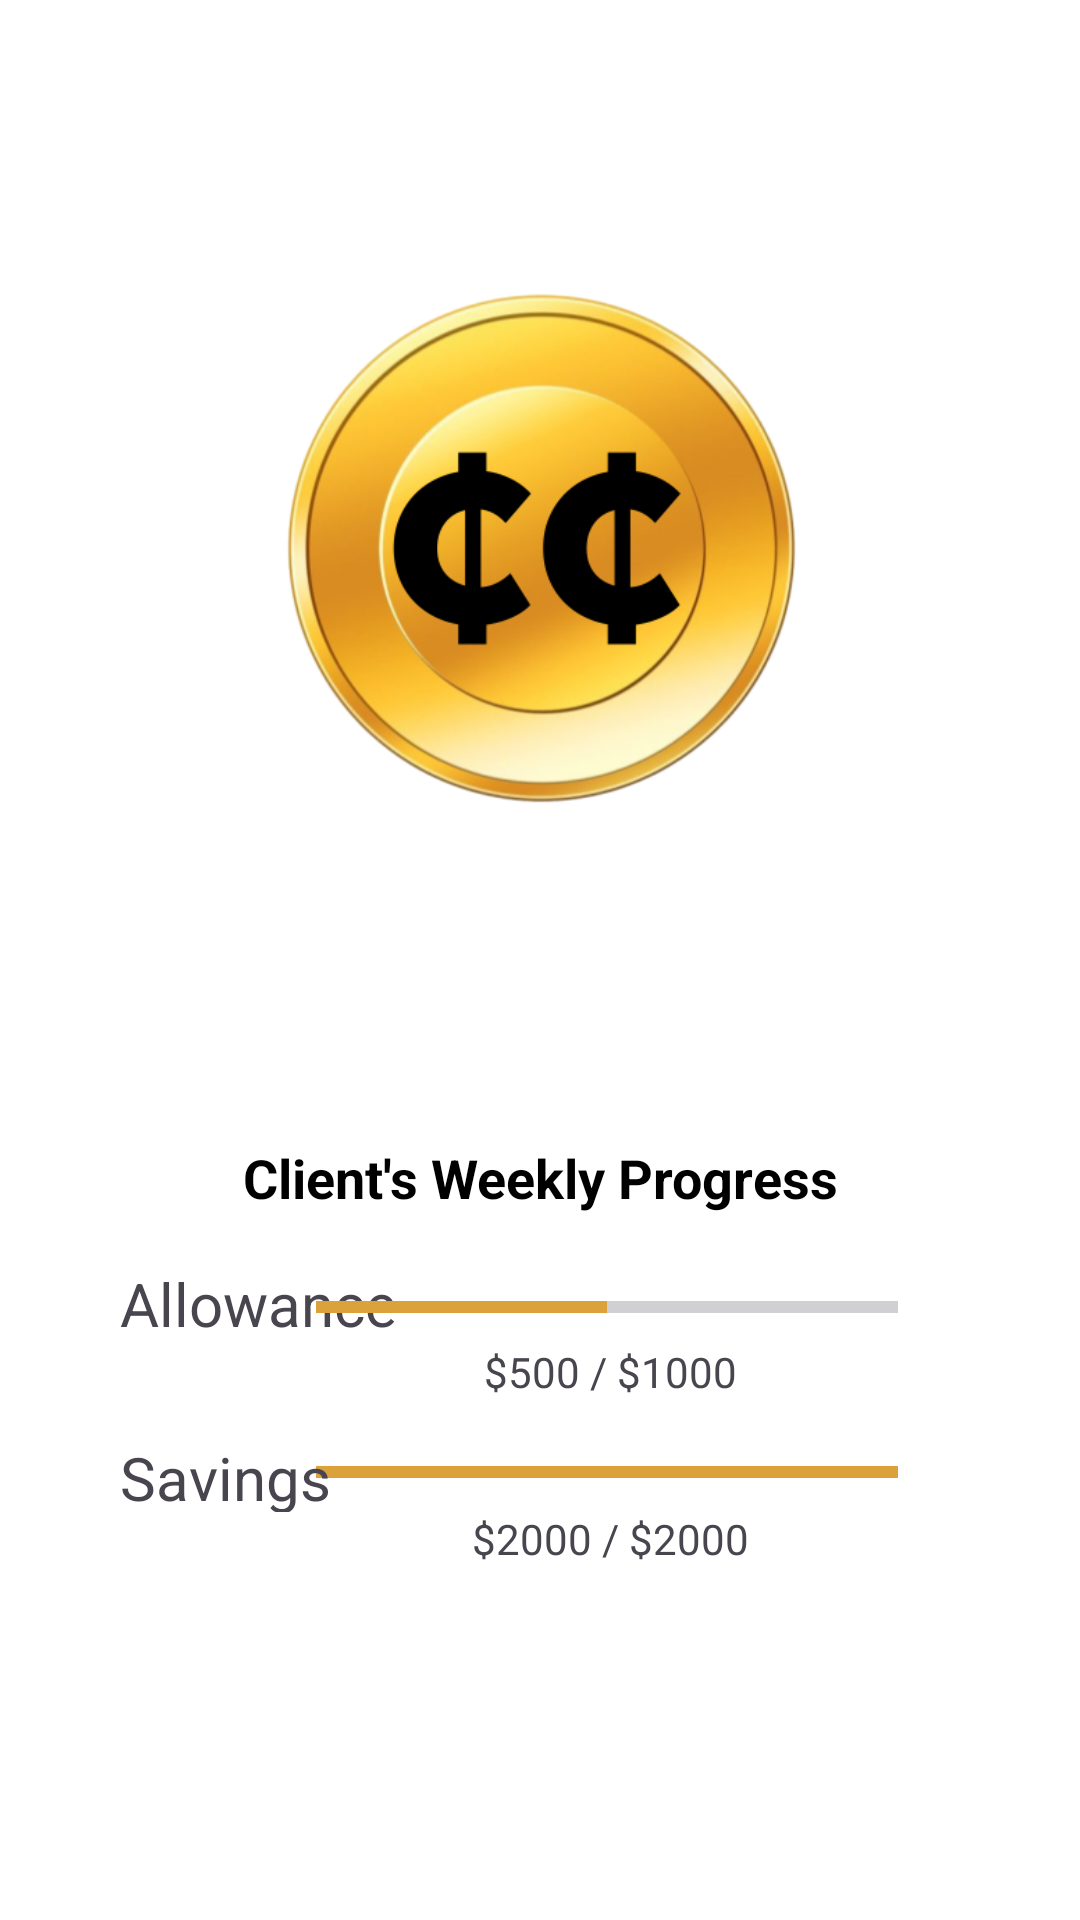

This screen was rendered from an Android layout file. Write that file and the resources it references.
<!-- AndroidManifest.xml: application theme Theme.CoinControl -->
<!-- res/layout/activity_advisor_home.xml -->
<?xml version="1.0" encoding="utf-8"?>
<androidx.constraintlayout.widget.ConstraintLayout
    xmlns:android="http://schemas.android.com/apk/res/android"
    xmlns:app="http://schemas.android.com/apk/res-auto"
    xmlns:tools="http://schemas.android.com/tools"
    android:layout_width="match_parent"
    android:layout_height="match_parent"
    android:background="#FFFFFF"
    tools:context=".AdvisorHome">

    <ImageView
        android:id="@+id/imageView2"
        android:layout_width="445dp"
        android:layout_height="366dp"
        app:layout_constraintBottom_toBottomOf="parent"
        app:layout_constraintEnd_toEndOf="parent"
        app:layout_constraintStart_toStartOf="parent"
        app:layout_constraintTop_toTopOf="parent"
        app:layout_constraintVertical_bias="0.0"
        app:srcCompat="@drawable/coin_control_logo" />

    <TextView
        android:id="@+id/weeklyProgressTxtHP"
        android:layout_width="wrap_content"
        android:layout_height="wrap_content"
        android:text="Client's Weekly Progress"
        android:textColor="@color/black"
        android:textSize="18sp"
        android:textStyle="bold"
        app:layout_constraintBottom_toBottomOf="parent"
        app:layout_constraintEnd_toEndOf="parent"
        app:layout_constraintStart_toStartOf="parent"
        app:layout_constraintTop_toTopOf="parent"
        app:layout_constraintVertical_bias="0.618" />

    <TextView
        android:id="@+id/allowanceTxtHP"
        android:layout_width="wrap_content"
        android:layout_height="wrap_content"
        android:layout_marginStart="40dp"
        android:text="Allowance"
        android:textSize="20sp"
        app:layout_constraintBottom_toBottomOf="parent"
        app:layout_constraintEnd_toStartOf="@+id/allowanceBarHP"
        app:layout_constraintHorizontal_bias="0.0"
        app:layout_constraintStart_toStartOf="parent"
        app:layout_constraintTop_toTopOf="parent"
        app:layout_constraintVertical_bias="0.687" />

    <TextView
        android:id="@+id/savingsAmountTxtHP"
        android:layout_width="114dp"
        android:layout_height="19dp"
        android:text="$2000 / $2000"
        android:textAlignment="center"
        app:layout_constraintBottom_toBottomOf="parent"
        app:layout_constraintEnd_toEndOf="parent"
        app:layout_constraintHorizontal_bias="0.595"
        app:layout_constraintStart_toStartOf="parent"
        app:layout_constraintTop_toBottomOf="@+id/savingsBarHP"
        app:layout_constraintVertical_bias="0.007" />

    <ProgressBar
        android:id="@+id/savingsBarHP"
        style="?android:attr/progressBarStyleHorizontal"
        android:layout_width="194dp"
        android:layout_height="24dp"
        android:max="100"
        android:progress="100"
        android:progressTint="@color/gold"
        app:layout_constraintBottom_toBottomOf="parent"
        app:layout_constraintEnd_toEndOf="parent"
        app:layout_constraintHorizontal_bias="0.635"
        app:layout_constraintStart_toStartOf="parent"
        app:layout_constraintTop_toTopOf="parent"
        app:layout_constraintVertical_bias="0.777" />

    <TextView
        android:id="@+id/savingsTxtHP"
        android:layout_width="81dp"
        android:layout_height="25dp"
        android:layout_marginStart="40dp"
        android:text="Savings"
        android:textAlignment="textStart"
        android:textSize="20sp"
        app:layout_constraintBottom_toBottomOf="parent"
        app:layout_constraintEnd_toStartOf="@+id/savingsBarHP"
        app:layout_constraintHorizontal_bias="0.0"
        app:layout_constraintStart_toStartOf="parent"
        app:layout_constraintTop_toTopOf="parent"
        app:layout_constraintVertical_bias="0.779" />

    <TextView
        android:id="@+id/allowanceAmountTxtHP"
        android:layout_width="114dp"
        android:layout_height="19dp"
        android:layout_marginBottom="20dp"
        android:text="$500 / $1000"
        android:textAlignment="center"
        app:layout_constraintBottom_toTopOf="@+id/savingsBarHP"
        app:layout_constraintEnd_toEndOf="parent"
        app:layout_constraintHorizontal_bias="0.595"
        app:layout_constraintStart_toStartOf="parent"
        app:layout_constraintTop_toBottomOf="@+id/allowanceBarHP"
        app:layout_constraintVertical_bias="0.0" />

    <ProgressBar
        android:id="@+id/allowanceBarHP"
        style="?android:attr/progressBarStyleHorizontal"
        android:layout_width="194dp"
        android:layout_height="24dp"
        android:max="100"
        android:progress="50"
        android:progressTint="@color/gold"
        app:layout_constraintBottom_toBottomOf="parent"
        app:layout_constraintEnd_toEndOf="parent"
        app:layout_constraintHorizontal_bias="0.635"
        app:layout_constraintStart_toStartOf="parent"
        app:layout_constraintTop_toTopOf="parent"
        app:layout_constraintVertical_bias="0.688" />

</androidx.constraintlayout.widget.ConstraintLayout>
<!-- resources referenced by this layout -->
<resources>
  <color name="black">#FF000000</color>
  <color name="gold">#DBA13B</color>
  <!-- drawable coin_control_logo: png bitmap (drawable, 180704 bytes) -->
  <style name="Theme.CoinControl" parent="Base.Theme.CoinControl" />
  <style name="Base.Theme.CoinControl" parent="Theme.Material3.DayNight.NoActionBar">
          
          
      </style>
</resources>
